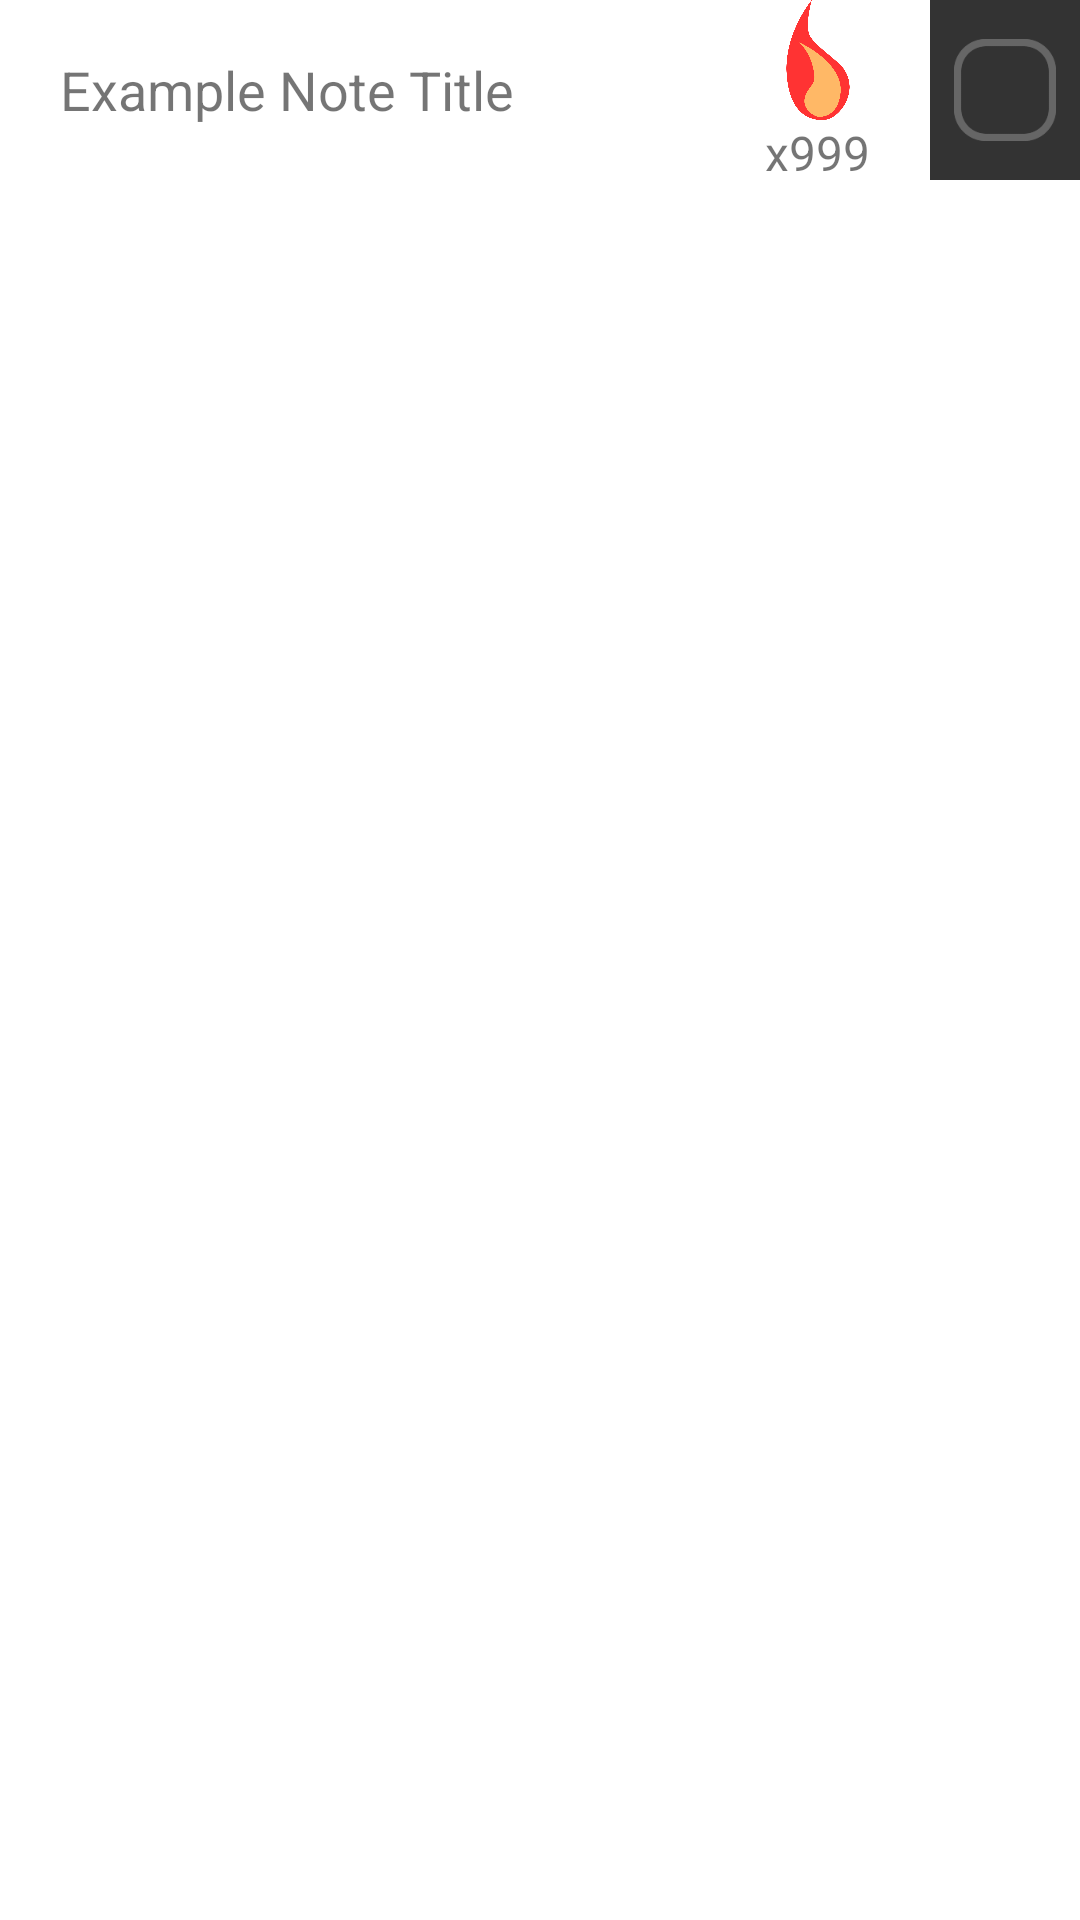

Here is an Android app screen rendered from its layout file. Give the layout XML and the strings, colors and styles it references.
<!-- AndroidManifest.xml: application theme Theme.ZeroNotes -->
<!-- res/layout/component_habit.xml -->
<?xml version="1.0" encoding="utf-8"?>
<androidx.constraintlayout.widget.ConstraintLayout xmlns:android="http://schemas.android.com/apk/res/android"
    xmlns:app="http://schemas.android.com/apk/res-auto"
    xmlns:tools="http://schemas.android.com/tools"
    android:layout_width="match_parent"
    android:layout_height="wrap_content"
    android:paddingBottom="12dp">

    <androidx.constraintlayout.widget.ConstraintLayout
        android:id="@+id/note_content_container"
        android:layout_width="0dp"
        android:layout_height="60dp"
        android:background="@color/note_default"
        app:layout_constraintEnd_toStartOf="@+id/note_checkBox"
        app:layout_constraintStart_toStartOf="parent"
        app:layout_constraintTop_toTopOf="parent">

        <TextView
            android:id="@+id/note_content"
            android:layout_width="0dp"
            android:layout_height="60dp"
            android:gravity="center_vertical"
            android:paddingHorizontal="20dp"
            android:text="Example Note Title"
            android:textColor="@color/note_text_default"
            android:textSize="18sp"
            app:layout_constraintBottom_toBottomOf="parent"
            app:layout_constraintEnd_toStartOf="@+id/streak_container"
            app:layout_constraintStart_toStartOf="parent"
            app:layout_constraintTop_toTopOf="parent" />

        <androidx.constraintlayout.widget.ConstraintLayout
            android:id="@+id/streak_container"
            android:layout_width="wrap_content"
            android:layout_height="match_parent"
            app:layout_constraintBottom_toBottomOf="parent"
            app:layout_constraintEnd_toEndOf="parent"
            app:layout_constraintTop_toTopOf="parent">

            <ImageView
                android:id="@+id/streak_image"
                android:layout_width="40dp"
                android:layout_height="40dp"
                app:layout_constraintEnd_toEndOf="parent"
                app:layout_constraintStart_toStartOf="@+id/streak_text"
                app:layout_constraintTop_toTopOf="parent"
                app:srcCompat="@drawable/streak_fire" />

            <TextView
                android:id="@+id/streak_text"
                android:layout_width="wrap_content"
                android:layout_height="0dp"
                android:gravity="center_vertical"
                android:paddingHorizontal="20dp"
                android:text="x999"
                android:textColor="@color/note_text_default"
                android:textSize="16sp"
                app:layout_constraintBottom_toBottomOf="parent"
                app:layout_constraintEnd_toEndOf="parent"
                app:layout_constraintTop_toBottomOf="@+id/streak_image" />
        </androidx.constraintlayout.widget.ConstraintLayout>

    </androidx.constraintlayout.widget.ConstraintLayout>


    <ImageView
        android:id="@+id/note_checkBox"
        android:layout_width="50dp"
        android:layout_height="0dp"
        android:background="@color/grey_20"
        android:padding="8dp"
        android:src="@drawable/checkbox_unchecked"
        app:layout_constraintBottom_toBottomOf="@+id/note_content_container"
        app:layout_constraintEnd_toEndOf="parent"
        app:layout_constraintTop_toTopOf="@+id/note_content_container"
        android:contentDescription="Checkbox for the note" />

    <androidx.recyclerview.widget.RecyclerView
        android:id="@+id/subtaskRecycler"
        android:layout_width="match_parent"
        android:layout_height="wrap_content"
        android:layout_marginHorizontal="16dp"
        android:layout_marginTop="4dp"
        app:layout_constraintBottom_toBottomOf="parent"
        app:layout_constraintEnd_toEndOf="parent"
        app:layout_constraintStart_toStartOf="parent"
        app:layout_constraintTop_toBottomOf="@+id/note_content_container" />



</androidx.constraintlayout.widget.ConstraintLayout>
<!-- resources referenced by this layout -->
<resources>
  <color name="grey_20">#333333</color>
  <!-- drawable checkbox_unchecked: png bitmap (drawable, 3224 bytes) -->
  <!-- drawable streak_fire: png bitmap (drawable, 27073 bytes) -->
  <style name="Theme.ZeroNotes" parent="Theme.MaterialComponents.DayNight.DarkActionBar">
          
          <item name="colorPrimary">@color/purple_500</item>
          <item name="colorPrimaryVariant">@color/purple_700</item>
          <item name="colorOnPrimary">@color/white</item>
          
          <item name="colorSecondary">@color/teal_200</item>
          <item name="colorSecondaryVariant">@color/teal_700</item>
          <item name="colorOnSecondary">@color/black</item>
          
          <item name="android:statusBarColor" tools:targetApi="l">?attr/colorPrimaryVariant</item>
          
      </style>
  <color name="purple_500">#FF6200EE</color>
  <color name="purple_700">#FF3700B3</color>
  <color name="white">#FFFFFFFF</color>
  <color name="teal_200">#FF03DAC5</color>
  <color name="teal_700">#FF018786</color>
  <color name="black">#FF000000</color>
</resources>
